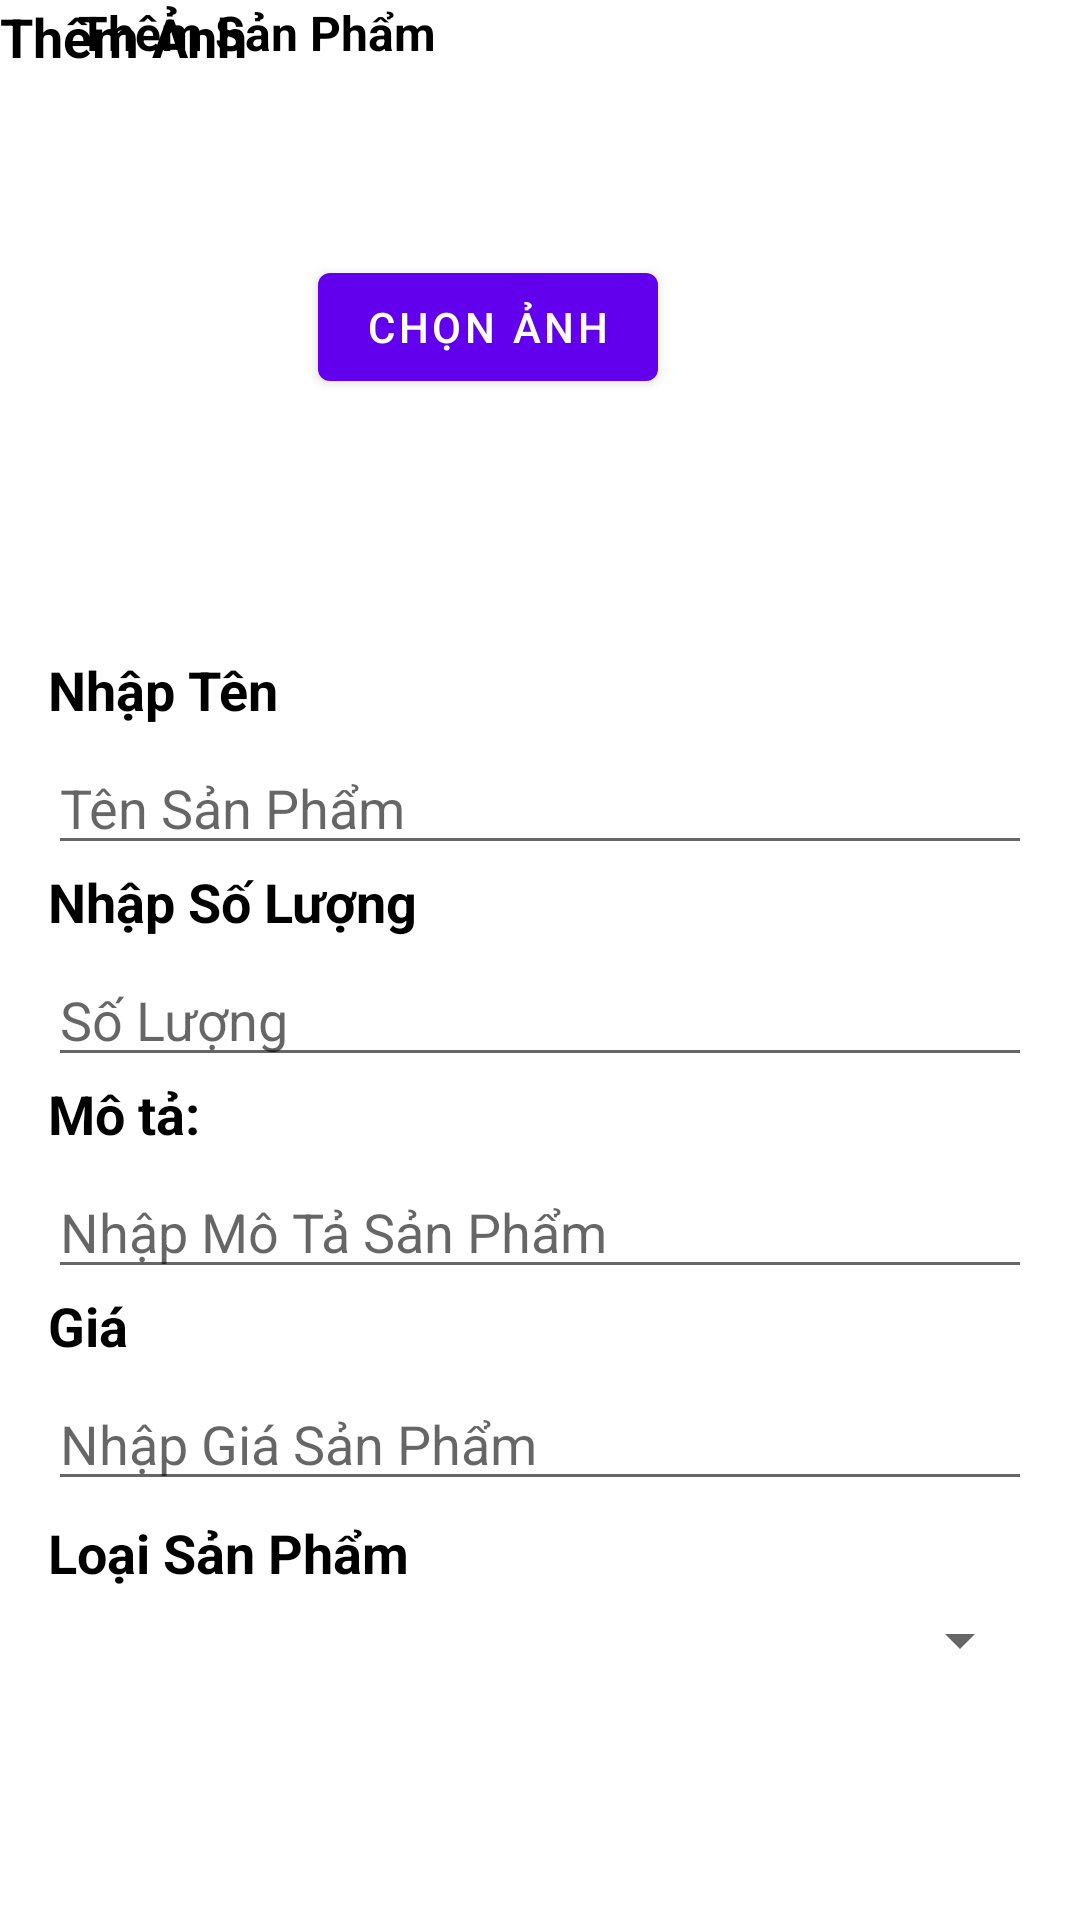

The Android layout XML behind this screen, and the referenced resources:
<!-- AndroidManifest.xml: application theme Theme.ShopFruits -->
<!-- res/layout/themsanpham.xml -->
<?xml version="1.0" encoding="utf-8"?>
<androidx.constraintlayout.widget.ConstraintLayout xmlns:android="http://schemas.android.com/apk/res/android"
    xmlns:app="http://schemas.android.com/apk/res-auto"
    xmlns:tools="http://schemas.android.com/tools"
    android:layout_width="match_parent"
    android:layout_height="wrap_content">

    <androidx.constraintlayout.widget.ConstraintLayout
        android:id="@+id/constraintLayout8"
        android:layout_width="match_parent"
        android:layout_height="wrap_content"
        android:background="#fff"
        app:layout_constraintEnd_toEndOf="parent"
        app:layout_constraintStart_toStartOf="parent"
        app:layout_constraintTop_toTopOf="parent">

        <androidx.constraintlayout.widget.ConstraintLayout
            android:id="@+id/constraintLayout7"
            android:layout_width="wrap_content"
            android:layout_height="wrap_content"
            android:layout_marginStart="16dp"
            app:layout_constraintBottom_toBottomOf="parent"
            app:layout_constraintStart_toStartOf="parent"
            app:layout_constraintTop_toTopOf="parent">

            <ImageView
                android:id="@+id/imageView"
                android:layout_width="wrap_content"
                android:layout_height="wrap_content"

                app:layout_constraintBottom_toBottomOf="parent"
                app:layout_constraintStart_toStartOf="parent"
                app:layout_constraintTop_toTopOf="parent"
                app:srcCompat="@drawable/back" />
        </androidx.constraintlayout.widget.ConstraintLayout>

        <TextView
            android:id="@+id/textView5"
            android:layout_width="wrap_content"
            android:layout_height="wrap_content"
            android:layout_marginStart="10dp"
            android:text="Thêm Sản Phẩm"
            android:textColor="#000"
            android:textSize="16dp"
            android:textStyle="bold"
            app:layout_constraintBottom_toBottomOf="parent"
            app:layout_constraintStart_toEndOf="@+id/constraintLayout7"
            app:layout_constraintTop_toTopOf="parent" />
    </androidx.constraintlayout.widget.ConstraintLayout>

    <androidx.constraintlayout.widget.ConstraintLayout
        android:id="@+id/constraintLayout30"
        android:layout_width="match_parent"
        android:layout_height="match_parent"
        app:layout_constraintEnd_toEndOf="parent"
        app:layout_constraintStart_toStartOf="parent"
        app:layout_constraintTop_toBottomOf="@+id/constraintLayout8">

        <LinearLayout
            android:id="@+id/linearLayout5"
            android:layout_width="match_parent"
            android:layout_height="wrap_content"
            android:layout_marginStart="16dp"
            android:layout_marginTop="16dp"
            android:layout_marginEnd="16dp"
            android:orientation="vertical"
            app:layout_constraintBottom_toBottomOf="parent"
            app:layout_constraintEnd_toEndOf="parent"
            app:layout_constraintStart_toStartOf="parent"
            app:layout_constraintTop_toBottomOf="@+id/imgsp">

            <TextView
                android:id="@+id/textView41"
                android:layout_width="match_parent"
                android:layout_height="wrap_content"
                android:text="Nhập Tên"
                android:textColor="#000"
                android:textSize="18dp"
                android:textStyle="bold" />

            <EditText
                android:id="@+id/edit_tensp"
                android:layout_width="match_parent"
                android:layout_height="wrap_content"
                android:layout_marginTop="5dp"
                android:ems="10"
                android:hint="Tên Sản Phẩm"
                android:inputType="textPersonName" />

            <TextView
                android:id="@+id/textView40"
                android:layout_width="wrap_content"
                android:layout_height="wrap_content"
                android:text="Nhập Số Lượng"
                android:textColor="#000"
                android:textSize="18dp"
                android:textStyle="bold" />

            <EditText
                android:id="@+id/sl"
                android:layout_width="match_parent"
                android:layout_height="wrap_content"
                android:layout_marginTop="5dp"
                android:ems="10"
                android:hint="Số Lượng"
                android:inputType="textPersonName" />

            <TextView
                android:id="@+id/textView39"
                android:layout_width="wrap_content"
                android:layout_height="wrap_content"
                android:text="Mô tả:"
                android:textColor="#000"
                android:textSize="18dp"
                android:textStyle="bold" />

            <EditText
                android:id="@+id/mota"
                android:layout_width="match_parent"
                android:layout_height="wrap_content"
                android:layout_marginTop="5dp"
                android:ems="10"
                android:hint="Nhập Mô Tả Sản Phẩm"
                android:inputType="textPersonName" />

            <TextView
                android:id="@+id/textView37"
                android:layout_width="match_parent"
                android:layout_height="wrap_content"
                android:text="Giá"
                android:textColor="#000"
                android:textSize="18dp"
                android:textStyle="bold" />

            <EditText
                android:id="@+id/gia"
                android:layout_width="match_parent"
                android:layout_height="wrap_content"
                android:layout_marginTop="5dp"
                android:ems="10"
                android:hint="Nhập Giá Sản Phẩm"
                android:inputType="textPersonName" />

            <TextView
                android:id="@+id/textView36"
                android:layout_width="match_parent"
                android:layout_height="wrap_content"
                android:layout_marginTop="5dp"
                android:text="Loại Sản Phẩm"
                android:textColor="#000"
                android:textSize="18dp"
                android:textStyle="bold" />

            <Spinner
                android:id="@+id/my_spinner"
                android:layout_width="match_parent"
                android:layout_height="wrap_content"
                android:layout_marginTop="5dp" />
        </LinearLayout>

        <ImageView
            android:id="@+id/imgsp"
            android:layout_width="80dp"
            android:layout_height="80dp"
            android:layout_marginStart="10dp"
            android:layout_marginTop="16dp"
            app:layout_constraintStart_toStartOf="parent"
            app:layout_constraintTop_toBottomOf="@+id/textView30"
            tools:srcCompat="@tools:sample/avatars" />

        <Button
            android:id="@+id/buttonchon"
            android:layout_width="wrap_content"
            android:layout_height="wrap_content"
            android:layout_marginStart="16dp"
            android:text="Chọn Ảnh"
            app:layout_constraintBottom_toTopOf="@+id/linearLayout5"
            app:layout_constraintStart_toEndOf="@+id/imgsp"
            app:layout_constraintTop_toTopOf="parent" />

        <TextView
            android:id="@+id/textView30"
            android:layout_width="wrap_content"
            android:layout_height="wrap_content"
            android:text="Thêm Ảnh"
            android:textColor="#000"
            android:textSize="18dp"
            android:textStyle="bold"
            app:layout_constraintStart_toStartOf="parent"
            app:layout_constraintTop_toTopOf="parent" />
    </androidx.constraintlayout.widget.ConstraintLayout>

    <androidx.constraintlayout.widget.ConstraintLayout
        android:layout_width="wrap_content"
        android:id="@+id/them"
        android:layout_height="wrap_content"
        android:layout_marginTop="20dp"
        android:background="@drawable/mua"
        android:layout_marginBottom="10dp"
        app:layout_constraintBottom_toBottomOf="parent"
        app:layout_constraintEnd_toEndOf="parent"
        app:layout_constraintTop_toBottomOf="@+id/constraintLayout30">

        <TextView
            android:id="@+id/textView42"
            android:layout_width="wrap_content"
            android:layout_height="wrap_content"
            android:layout_marginStart="25dp"
            android:layout_marginTop="5dp"
            android:layout_marginEnd="25dp"
            android:textSize="16dp"
            android:textStyle="bold"
            android:textColor="@color/pinkColor"
            android:layout_marginBottom="5dp"
            android:text="Thêm Sản Phẩm"
            app:layout_constraintBottom_toBottomOf="parent"
            app:layout_constraintEnd_toEndOf="parent"
            app:layout_constraintStart_toStartOf="parent"
            app:layout_constraintTop_toTopOf="parent" />
    </androidx.constraintlayout.widget.ConstraintLayout>
</androidx.constraintlayout.widget.ConstraintLayout>
<!-- resources referenced by this layout -->
<resources>
  <style name="Theme.ShopFruits" parent="Theme.MaterialComponents.DayNight.DarkActionBar">
          
          <item name="colorPrimary">@color/purple_500</item>
          <item name="colorPrimaryVariant">@color/purple_700</item>
          <item name="colorOnPrimary">@color/white</item>
          
          <item name="colorSecondary">@color/teal_200</item>
          <item name="colorSecondaryVariant">@color/teal_700</item>
          <item name="colorOnSecondary">@color/black</item>
          
          <item name="android:statusBarColor">?attr/colorPrimaryVariant</item>
          
      </style>
  <!-- not gathered from this repository: default colours our renderer supplied (Android Studio template values) -->
  <color name="purple_500">#FF6200EE</color>
  <color name="purple_700">#FF3700B3</color>
  <color name="teal_200">#FF03DAC5</color>
  <color name="teal_700">#FF018786</color>
  <color name="black">#FF000000</color>
  <color name="white">#FFFFFFFF</color>
</resources>
